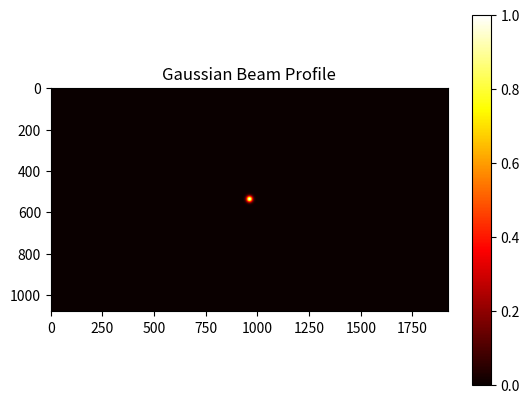
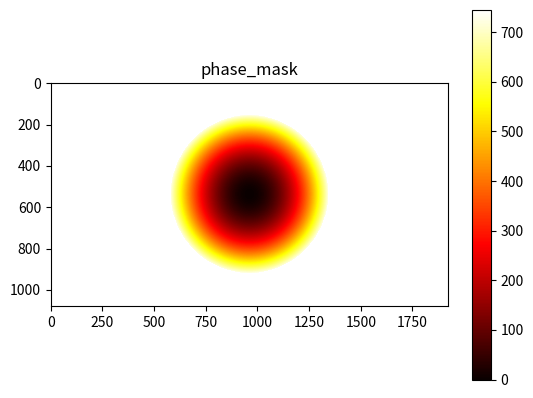

These charts were generated, in order, by the following Python code:
# -*- coding: utf-8 -*-
"""
Created on Wed Feb 14 11:28:11 2024

[redacted]
"""

import numpy as np
import matplotlib.pyplot as plt

# Parameters
width,height=1920,1080  # Size of the mask
beam_width = 10  # Width of the Gaussian beam
center = (0, 0)  # Center of the Gaussian profile
x = np.linspace(-width//2, width//2, width)
y = np.linspace(-height//2, height//2, height)
X, Y = np.meshgrid(x, y)

# Create Gaussian amplitude profile
amplitude = np.exp(-((X - center[0])**2 + (Y - center[1])**2) / (2 * beam_width**2))
amplitude_nor =amplitude/amplitude.max()

phase_mask = np.log(amplitude_nor)

# Visualize the mask
plt.figure(1)
plt.imshow(amplitude_nor, cmap='hot')
plt.colorbar()
plt.title("Gaussian Beam Profile")
plt.show()

plt.figure(2)
plt.imshow(abs(phase_mask), cmap='hot')
plt.colorbar()
plt.title("phase_mask")
plt.show()